Labelled photos from "real", an image-classification folder in Ashmit-S/ML_Projects. The possible labels are: helmet, no helmet.

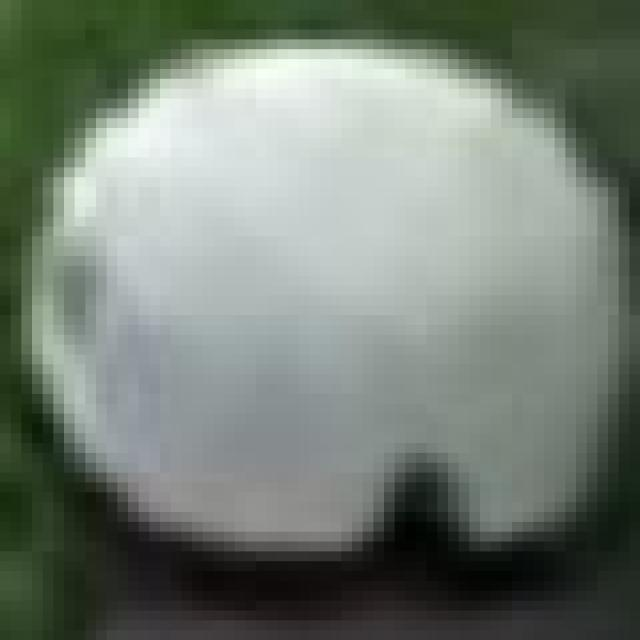
Label: helmet

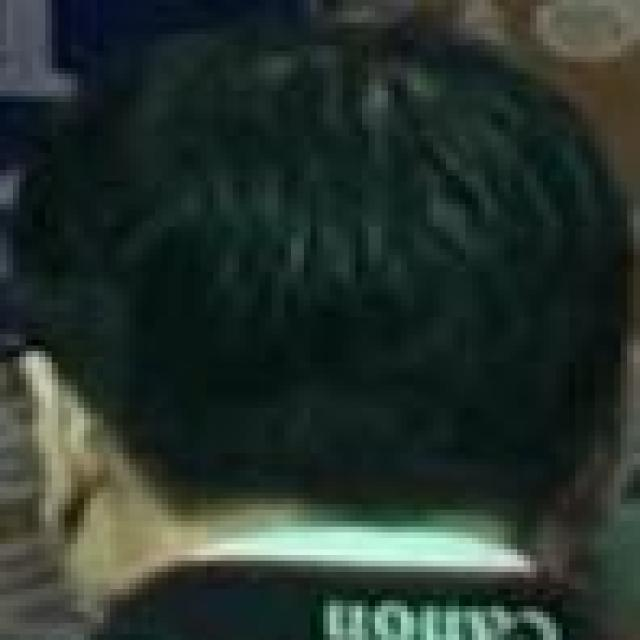
Label: no helmet

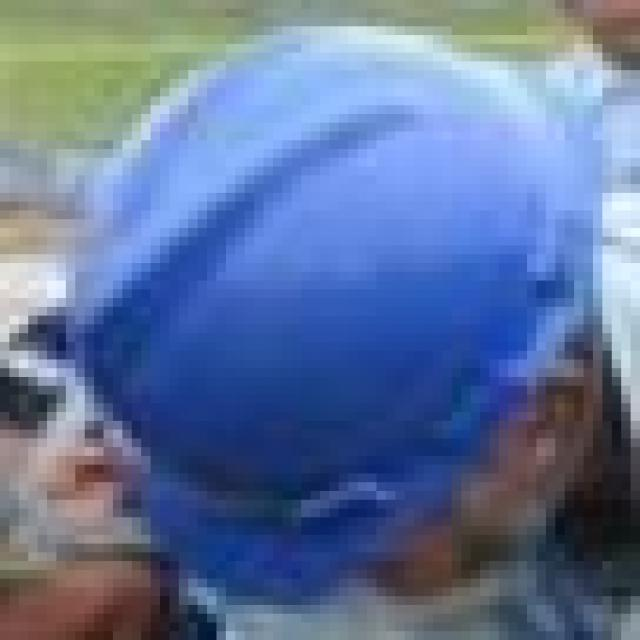
Label: helmet

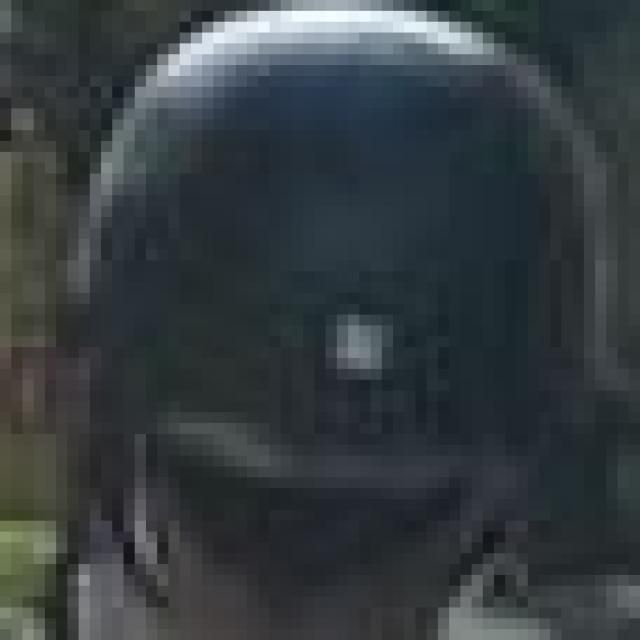
Label: helmet

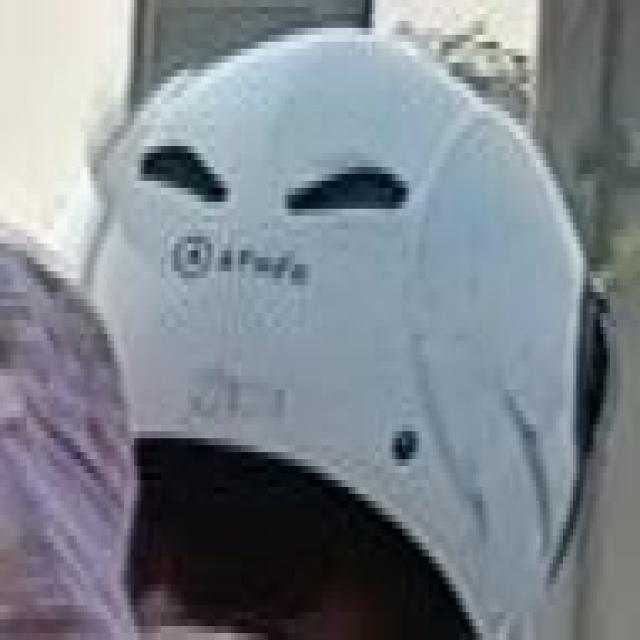
Label: helmet

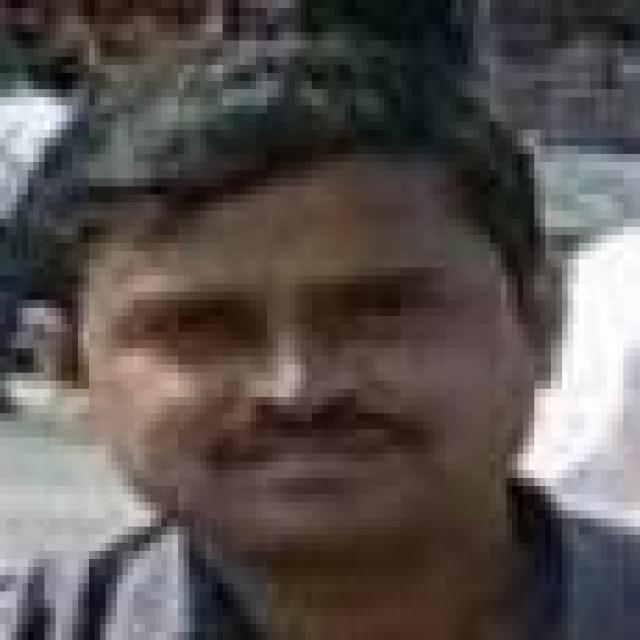
Label: no helmet
